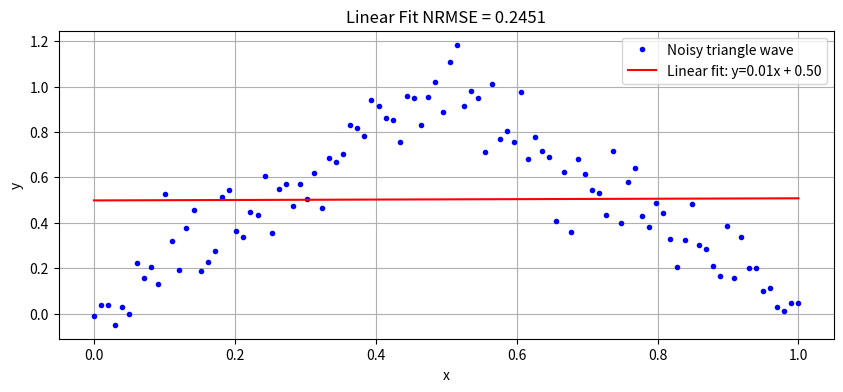

This figure's Python source:
import numpy as np
from scipy import optimize
import matplotlib.pyplot as plt

# 三角波数据点
x = np.linspace(0, 1, 100)
y = np.abs(2*(x - np.floor(x + 0.5))) + 0.1*np.random.randn(100)

# 定义线性模型
def linear_func(x, a, b):
    return a*x + b

# 最小二乘拟合
params, _ = optimize.curve_fit(linear_func, x, y)
a, b = params

# 计算残差
residuals = y - linear_func(x, a, b)
rmse = np.sqrt(np.mean(residuals**2))
nrmse = rmse / (max(y) - min(y))

import matplotlib.pyplot as plt

plt.figure(figsize=(10, 4))
plt.plot(x, y, 'b.', label='Noisy triangle wave')
plt.plot(x, linear_func(x, a, b), 'r-', label=f'Linear fit: y={a:.2f}x + {b:.2f}')
plt.legend()
plt.title(f'Linear Fit NRMSE = {nrmse:.4f}')
plt.xlabel('x')
plt.ylabel('y')
plt.grid(True)
plt.show()
